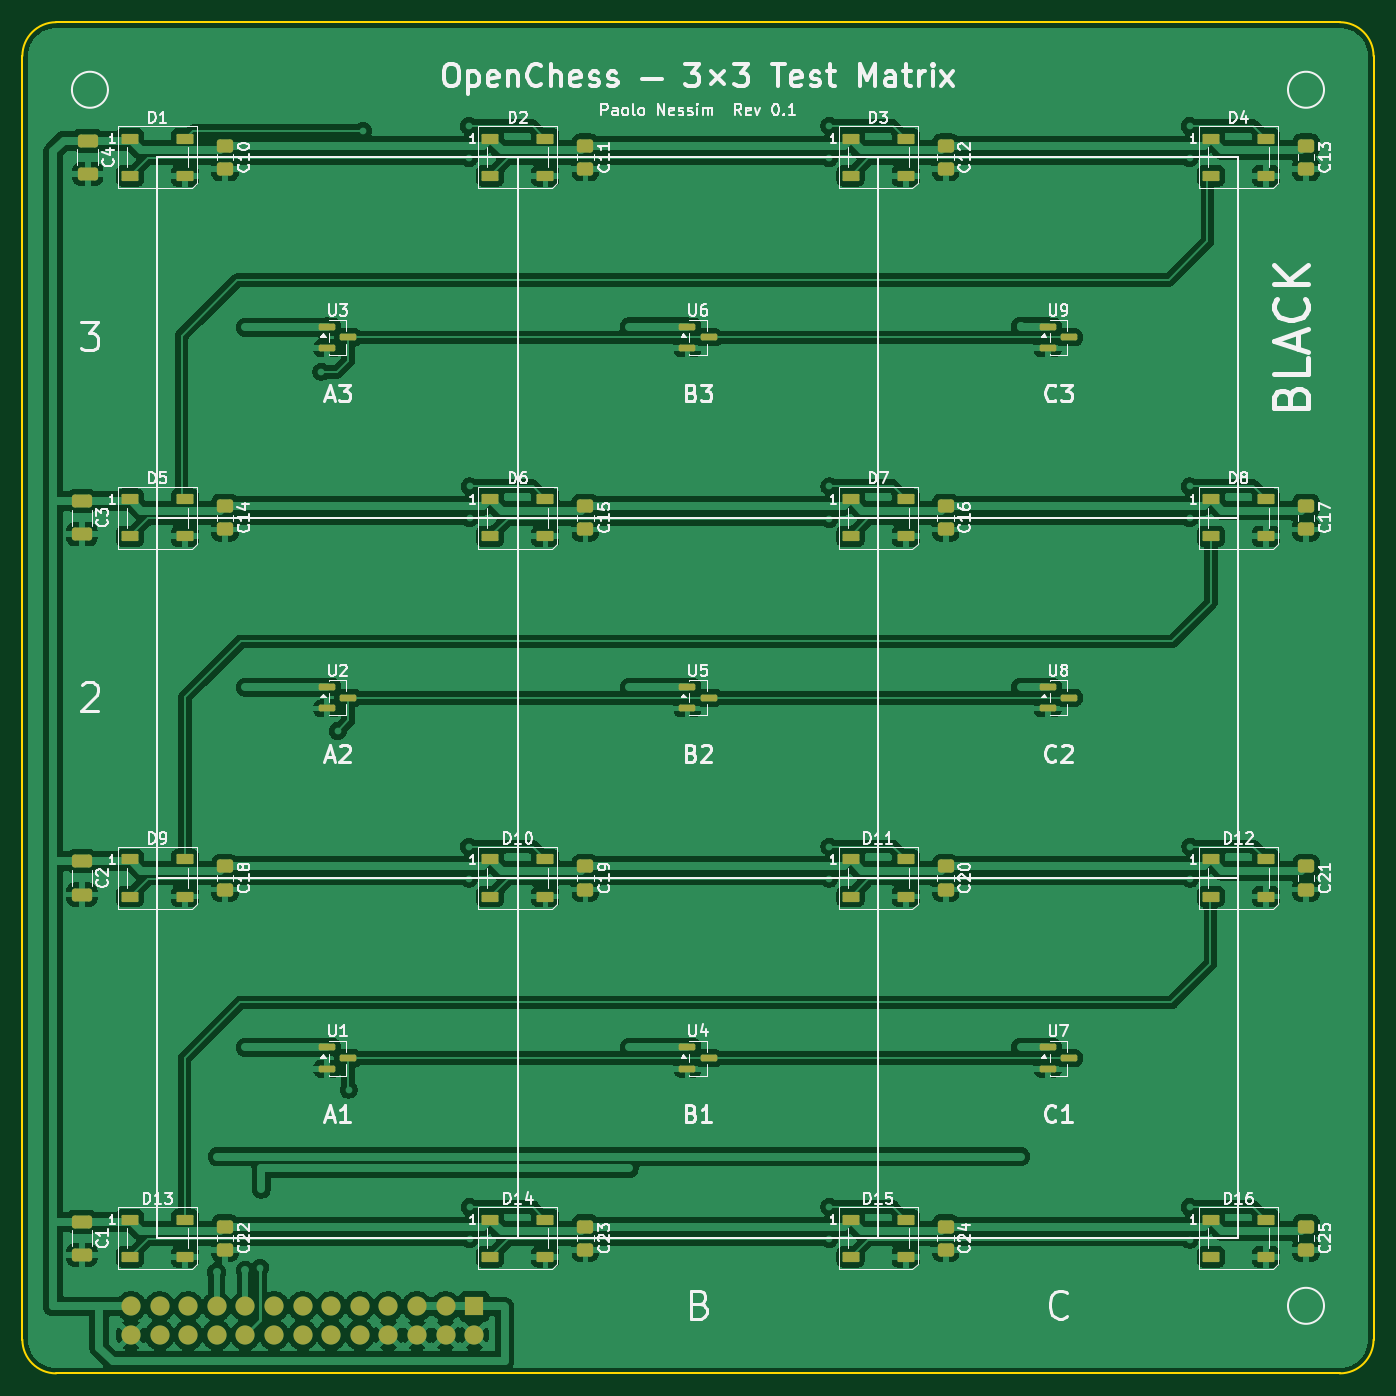
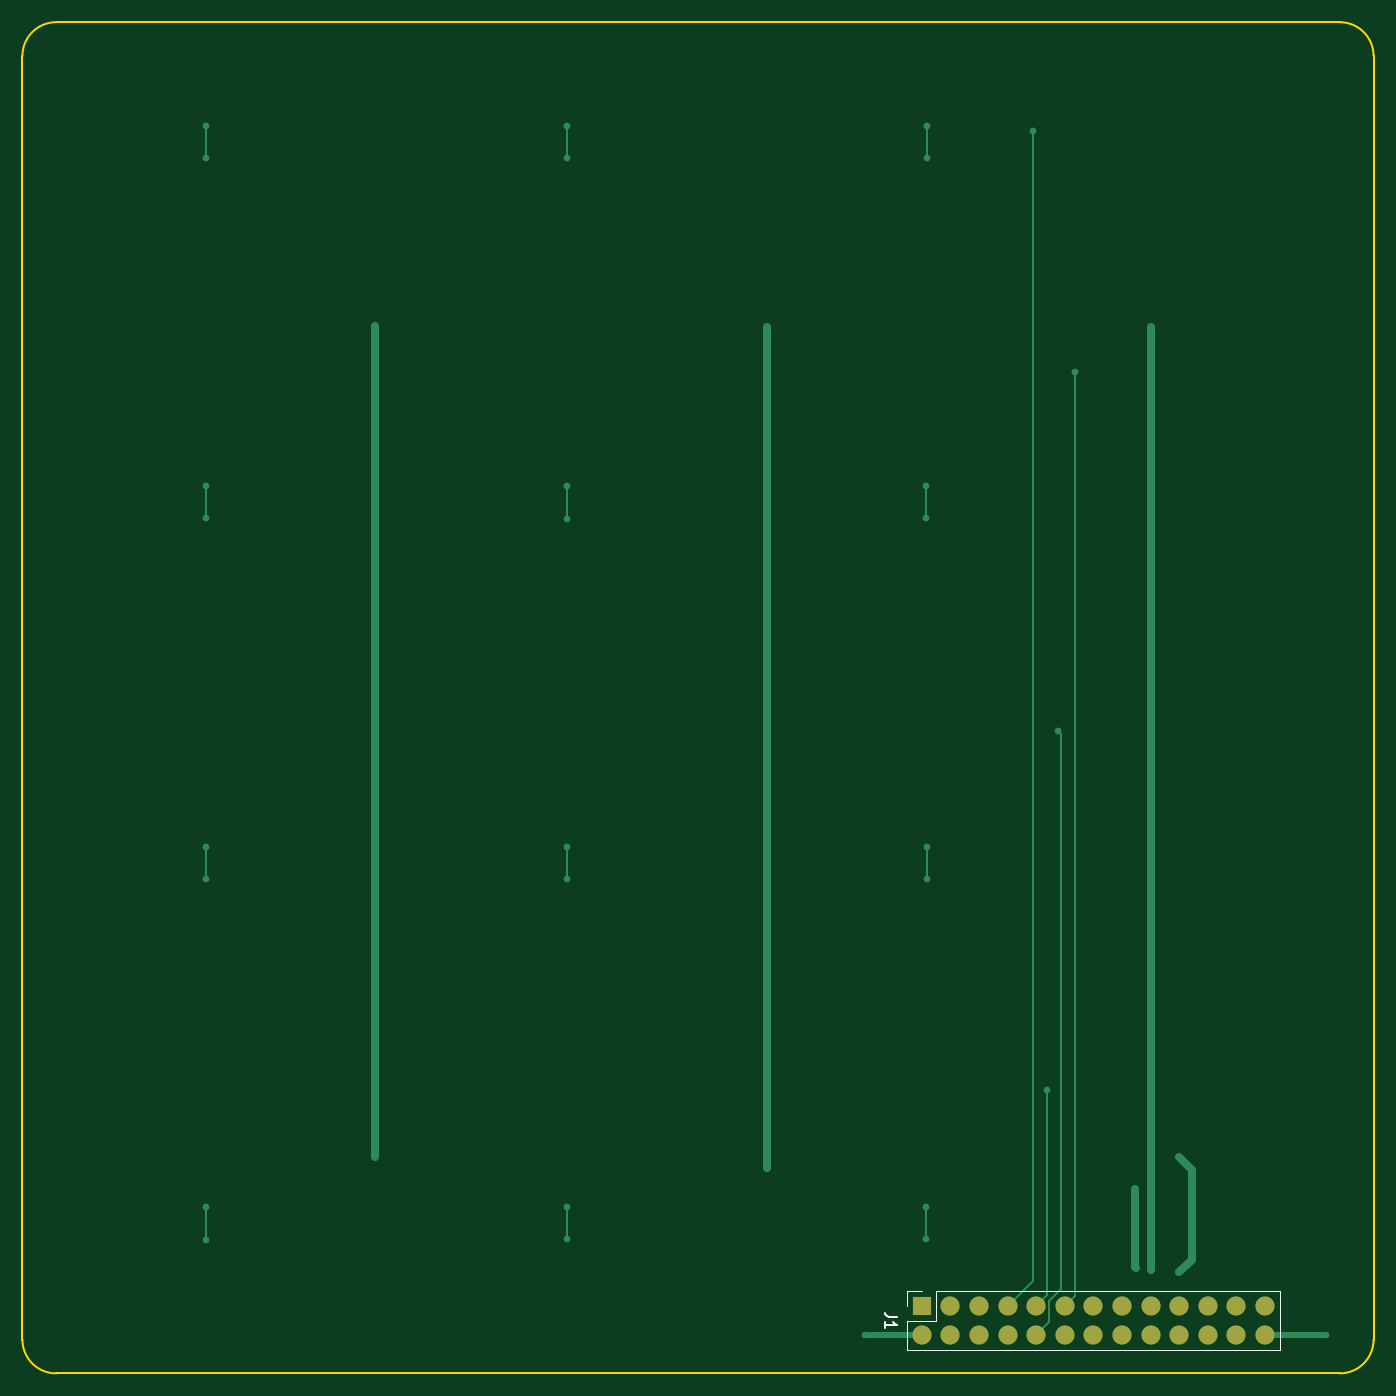
Circuit board: 9 layer files. Board 120.0 x 120.0 mm.
- bottom_copper: openchess-board-3x3-B_Cu.gbl (6558 bytes)
- bottom_mask: openchess-board-3x3-B_Mask.gbs (1195 bytes)
- paste: openchess-board-3x3-B_Paste.gbp (464 bytes)
- bottom_silk: openchess-board-3x3-B_Silkscreen.gbo (1458 bytes)
- outline: openchess-board-3x3-Edge_Cuts.gm1 (847 bytes)
- top_copper: openchess-board-3x3-F_Cu.gtl (247810 bytes)
- top_mask: openchess-board-3x3-F_Mask.gts (6408 bytes)
- paste: openchess-board-3x3-F_Paste.gtp (5677 bytes)
- top_silk: openchess-board-3x3-F_Silkscreen.gto (117348 bytes)

=== bottom_copper: openchess-board-3x3-B_Cu.gbl (6558 bytes, source omitted) ===
=== bottom_mask: openchess-board-3x3-B_Mask.gbs ===
%TF.GenerationSoftware,KiCad,Pcbnew,10.0.3*%
%TF.CreationDate,2026-06-07T20:16:12-04:00*%
%TF.ProjectId,openchess-board-3x3,6f70656e-6368-4657-9373-2d626f617264,rev?*%
%TF.SameCoordinates,Original*%
%TF.FileFunction,Soldermask,Bot*%
%TF.FilePolarity,Negative*%
%FSLAX46Y46*%
G04 Gerber Fmt 4.6, Leading zero omitted, Abs format (unit mm)*
G04 Created by KiCad (PCBNEW 10.0.3) date 2026-06-07 20:16:12*
%MOMM*%
%LPD*%
G01*
G04 APERTURE LIST*
%ADD10R,1.700000X1.700000*%
%ADD11C,1.700000*%
G04 APERTURE END LIST*
D10*
%TO.C,J1*%
X100461250Y-145787500D03*
D11*
X100461250Y-148327500D03*
X97921250Y-145787500D03*
X97921250Y-148327500D03*
X95381250Y-145787500D03*
X95381250Y-148327500D03*
X92841250Y-145787500D03*
X92841250Y-148327500D03*
X90301250Y-145787500D03*
X90301250Y-148327500D03*
X87761250Y-145787500D03*
X87761250Y-148327500D03*
X85221250Y-145787500D03*
X85221250Y-148327500D03*
X82681250Y-145787500D03*
X82681250Y-148327500D03*
X80141250Y-145787500D03*
X80141250Y-148327500D03*
X77601250Y-145787500D03*
X77601250Y-148327500D03*
X75061250Y-145787500D03*
X75061250Y-148327500D03*
X72521250Y-145787500D03*
X72521250Y-148327500D03*
X69981250Y-145787500D03*
X69981250Y-148327500D03*
%TD*%
M02*

=== paste: openchess-board-3x3-B_Paste.gbp ===
%TF.GenerationSoftware,KiCad,Pcbnew,10.0.3*%
%TF.CreationDate,2026-06-07T20:16:12-04:00*%
%TF.ProjectId,openchess-board-3x3,6f70656e-6368-4657-9373-2d626f617264,rev?*%
%TF.SameCoordinates,Original*%
%TF.FileFunction,Paste,Bot*%
%TF.FilePolarity,Positive*%
%FSLAX46Y46*%
G04 Gerber Fmt 4.6, Leading zero omitted, Abs format (unit mm)*
G04 Created by KiCad (PCBNEW 10.0.3) date 2026-06-07 20:16:12*
%MOMM*%
%LPD*%
G01*
G04 APERTURE LIST*
G04 APERTURE END LIST*
M02*

=== bottom_silk: openchess-board-3x3-B_Silkscreen.gbo ===
%TF.GenerationSoftware,KiCad,Pcbnew,10.0.3*%
%TF.CreationDate,2026-06-07T20:16:12-04:00*%
%TF.ProjectId,openchess-board-3x3,6f70656e-6368-4657-9373-2d626f617264,rev?*%
%TF.SameCoordinates,Original*%
%TF.FileFunction,Legend,Bot*%
%TF.FilePolarity,Positive*%
%FSLAX46Y46*%
G04 Gerber Fmt 4.6, Leading zero omitted, Abs format (unit mm)*
G04 Created by KiCad (PCBNEW 10.0.3) date 2026-06-07 20:16:12*
%MOMM*%
%LPD*%
G01*
G04 APERTURE LIST*
%ADD10C,0.150000*%
%ADD11C,0.120000*%
G04 APERTURE END LIST*
D10*
X102686069Y-146724166D02*
X103400354Y-146724166D01*
X103400354Y-146724166D02*
X103543211Y-146676547D01*
X103543211Y-146676547D02*
X103638450Y-146581309D01*
X103638450Y-146581309D02*
X103686069Y-146438452D01*
X103686069Y-146438452D02*
X103686069Y-146343214D01*
X103686069Y-147724166D02*
X103686069Y-147152738D01*
X103686069Y-147438452D02*
X102686069Y-147438452D01*
X102686069Y-147438452D02*
X102828926Y-147343214D01*
X102828926Y-147343214D02*
X102924164Y-147247976D01*
X102924164Y-147247976D02*
X102971783Y-147152738D01*
%TO.C,J1*%
D11*
X68651250Y-149657500D02*
X68651250Y-144457500D01*
X99191250Y-144457500D02*
X68651250Y-144457500D01*
X99191250Y-147057500D02*
X99191250Y-144457500D01*
X101791250Y-144457500D02*
X100461250Y-144457500D01*
X101791250Y-145787500D02*
X101791250Y-144457500D01*
X101791250Y-147057500D02*
X99191250Y-147057500D01*
X101791250Y-149657500D02*
X68651250Y-149657500D01*
X101791250Y-149657500D02*
X101791250Y-147057500D01*
%TD*%
M02*

=== outline: openchess-board-3x3-Edge_Cuts.gm1 ===
%TF.GenerationSoftware,KiCad,Pcbnew,10.0.3*%
%TF.CreationDate,2026-06-07T20:16:12-04:00*%
%TF.ProjectId,openchess-board-3x3,6f70656e-6368-4657-9373-2d626f617264,rev?*%
%TF.SameCoordinates,Original*%
%TF.FileFunction,Profile,NP*%
%FSLAX46Y46*%
G04 Gerber Fmt 4.6, Leading zero omitted, Abs format (unit mm)*
G04 Created by KiCad (PCBNEW 10.0.3) date 2026-06-07 20:16:12*
%MOMM*%
%LPD*%
G01*
G04 APERTURE LIST*
%TA.AperFunction,Profile*%
%ADD10C,0.150000*%
%TD*%
G04 APERTURE END LIST*
D10*
X60331250Y-34737500D02*
X60331250Y-34737500D01*
G75*
G02*
X63331250Y-31737500I3000050J0D01*
G01*
X177331250Y-31737500D01*
G75*
G02*
X180331250Y-34737500I-50J-3000000D01*
G01*
X180331250Y-148737500D01*
G75*
G02*
X177331250Y-151737500I-3000050J0D01*
G01*
X63331250Y-151737500D01*
G75*
G02*
X60331250Y-148737500I50J3000000D01*
G01*
X60331250Y-34737500D01*
M02*

=== top_copper: openchess-board-3x3-F_Cu.gtl (247810 bytes, source omitted) ===
=== top_mask: openchess-board-3x3-F_Mask.gts (6408 bytes, source omitted) ===
=== paste: openchess-board-3x3-F_Paste.gtp ===
%TF.GenerationSoftware,KiCad,Pcbnew,10.0.3*%
%TF.CreationDate,2026-06-07T20:16:12-04:00*%
%TF.ProjectId,openchess-board-3x3,6f70656e-6368-4657-9373-2d626f617264,rev?*%
%TF.SameCoordinates,Original*%
%TF.FileFunction,Paste,Top*%
%TF.FilePolarity,Positive*%
%FSLAX46Y46*%
G04 Gerber Fmt 4.6, Leading zero omitted, Abs format (unit mm)*
G04 Created by KiCad (PCBNEW 10.0.3) date 2026-06-07 20:16:12*
%MOMM*%
%LPD*%
G01*
G04 APERTURE LIST*
G04 Aperture macros list*
%AMRoundRect*
0 Rectangle with rounded corners*
0 $1 Rounding radius*
0 $2 $3 $4 $5 $6 $7 $8 $9 X,Y pos of 4 corners*
0 Add a 4 corners polygon primitive as box body*
4,1,4,$2,$3,$4,$5,$6,$7,$8,$9,$2,$3,0*
0 Add four circle primitives for the rounded corners*
1,1,$1+$1,$2,$3*
1,1,$1+$1,$4,$5*
1,1,$1+$1,$6,$7*
1,1,$1+$1,$8,$9*
0 Add four rect primitives between the rounded corners*
20,1,$1+$1,$2,$3,$4,$5,0*
20,1,$1+$1,$4,$5,$6,$7,0*
20,1,$1+$1,$6,$7,$8,$9,0*
20,1,$1+$1,$8,$9,$2,$3,0*%
G04 Aperture macros list end*
%ADD10RoundRect,0.090000X-0.660000X-0.360000X0.660000X-0.360000X0.660000X0.360000X-0.660000X0.360000X0*%
%ADD11RoundRect,0.250000X-0.475000X0.337500X-0.475000X-0.337500X0.475000X-0.337500X0.475000X0.337500X0*%
%ADD12RoundRect,0.150000X-0.587500X-0.150000X0.587500X-0.150000X0.587500X0.150000X-0.587500X0.150000X0*%
%ADD13RoundRect,0.250000X-0.650000X0.325000X-0.650000X-0.325000X0.650000X-0.325000X0.650000X0.325000X0*%
G04 APERTURE END LIST*
D10*
%TO.C,D7*%
X133881250Y-74087500D03*
X133881250Y-77387500D03*
X138781250Y-77387500D03*
X138781250Y-74087500D03*
%TD*%
D11*
%TO.C,C19*%
X110331250Y-106700000D03*
X110331250Y-108775000D03*
%TD*%
%TO.C,C25*%
X174331250Y-138700000D03*
X174331250Y-140775000D03*
%TD*%
D12*
%TO.C,U8*%
X151393750Y-90787500D03*
X151393750Y-92687500D03*
X153268750Y-91737500D03*
%TD*%
D11*
%TO.C,C24*%
X142331250Y-138700000D03*
X142331250Y-140775000D03*
%TD*%
D10*
%TO.C,D10*%
X101881250Y-106087500D03*
X101881250Y-109387500D03*
X106781250Y-109387500D03*
X106781250Y-106087500D03*
%TD*%
%TO.C,D8*%
X165881250Y-74087500D03*
X165881250Y-77387500D03*
X170781250Y-77387500D03*
X170781250Y-74087500D03*
%TD*%
D12*
%TO.C,U2*%
X87393750Y-90787500D03*
X87393750Y-92687500D03*
X89268750Y-91737500D03*
%TD*%
D10*
%TO.C,D11*%
X133881250Y-106087500D03*
X133881250Y-109387500D03*
X138781250Y-109387500D03*
X138781250Y-106087500D03*
%TD*%
%TO.C,D5*%
X69881250Y-74087500D03*
X69881250Y-77387500D03*
X74781250Y-77387500D03*
X74781250Y-74087500D03*
%TD*%
D11*
%TO.C,C16*%
X142331250Y-74700000D03*
X142331250Y-76775000D03*
%TD*%
D10*
%TO.C,D15*%
X133881250Y-138087500D03*
X133881250Y-141387500D03*
X138781250Y-141387500D03*
X138781250Y-138087500D03*
%TD*%
D11*
%TO.C,C10*%
X78331250Y-42700000D03*
X78331250Y-44775000D03*
%TD*%
%TO.C,C21*%
X174331250Y-106700000D03*
X174331250Y-108775000D03*
%TD*%
D13*
%TO.C,C4*%
X66131250Y-42262500D03*
X66131250Y-45212500D03*
%TD*%
D12*
%TO.C,U1*%
X87393750Y-122787500D03*
X87393750Y-124687500D03*
X89268750Y-123737500D03*
%TD*%
D11*
%TO.C,C12*%
X142331250Y-42700000D03*
X142331250Y-44775000D03*
%TD*%
D12*
%TO.C,U9*%
X151393750Y-58787500D03*
X151393750Y-60687500D03*
X153268750Y-59737500D03*
%TD*%
D13*
%TO.C,C3*%
X65606250Y-74262500D03*
X65606250Y-77212500D03*
%TD*%
D10*
%TO.C,D9*%
X69881250Y-106087500D03*
X69881250Y-109387500D03*
X74781250Y-109387500D03*
X74781250Y-106087500D03*
%TD*%
D11*
%TO.C,C14*%
X78331250Y-74700000D03*
X78331250Y-76775000D03*
%TD*%
D10*
%TO.C,D14*%
X101881250Y-138087500D03*
X101881250Y-141387500D03*
X106781250Y-141387500D03*
X106781250Y-138087500D03*
%TD*%
D13*
%TO.C,C1*%
X65606250Y-138262500D03*
X65606250Y-141212500D03*
%TD*%
D12*
%TO.C,U6*%
X119393750Y-58787500D03*
X119393750Y-60687500D03*
X121268750Y-59737500D03*
%TD*%
D11*
%TO.C,C20*%
X142331250Y-106700000D03*
X142331250Y-108775000D03*
%TD*%
%TO.C,C18*%
X78331250Y-106700000D03*
X78331250Y-108775000D03*
%TD*%
D10*
%TO.C,D12*%
X165881250Y-106087500D03*
X165881250Y-109387500D03*
X170781250Y-109387500D03*
X170781250Y-106087500D03*
%TD*%
%TO.C,D16*%
X165881250Y-138087500D03*
X165881250Y-141387500D03*
X170781250Y-141387500D03*
X170781250Y-138087500D03*
%TD*%
%TO.C,D13*%
X69881250Y-138087500D03*
X69881250Y-141387500D03*
X74781250Y-141387500D03*
X74781250Y-138087500D03*
%TD*%
D12*
%TO.C,U5*%
X119393750Y-90787500D03*
X119393750Y-92687500D03*
X121268750Y-91737500D03*
%TD*%
D10*
%TO.C,D4*%
X165881250Y-42087500D03*
X165881250Y-45387500D03*
X170781250Y-45387500D03*
X170781250Y-42087500D03*
%TD*%
D13*
%TO.C,C2*%
X65606250Y-106262500D03*
X65606250Y-109212500D03*
%TD*%
D12*
%TO.C,U3*%
X87393750Y-58787500D03*
X87393750Y-60687500D03*
X89268750Y-59737500D03*
%TD*%
D10*
%TO.C,D2*%
X101881250Y-42087500D03*
X101881250Y-45387500D03*
X106781250Y-45387500D03*
X106781250Y-42087500D03*
%TD*%
D11*
%TO.C,C17*%
X174331250Y-74700000D03*
X174331250Y-76775000D03*
%TD*%
D10*
%TO.C,D1*%
X69881250Y-42087500D03*
X69881250Y-45387500D03*
X74781250Y-45387500D03*
X74781250Y-42087500D03*
%TD*%
%TO.C,D6*%
X101881250Y-74087500D03*
X101881250Y-77387500D03*
X106781250Y-77387500D03*
X106781250Y-74087500D03*
%TD*%
D11*
%TO.C,C11*%
X110331250Y-42700000D03*
X110331250Y-44775000D03*
%TD*%
%TO.C,C13*%
X174331250Y-42700000D03*
X174331250Y-44775000D03*
%TD*%
D10*
%TO.C,D3*%
X133881250Y-42087500D03*
X133881250Y-45387500D03*
X138781250Y-45387500D03*
X138781250Y-42087500D03*
%TD*%
D12*
%TO.C,U4*%
X119393750Y-122787500D03*
X119393750Y-124687500D03*
X121268750Y-123737500D03*
%TD*%
%TO.C,U7*%
X151393750Y-122787500D03*
X151393750Y-124687500D03*
X153268750Y-123737500D03*
%TD*%
D11*
%TO.C,C22*%
X78331250Y-138700000D03*
X78331250Y-140775000D03*
%TD*%
%TO.C,C15*%
X110331250Y-74700000D03*
X110331250Y-76775000D03*
%TD*%
%TO.C,C23*%
X110331250Y-138700000D03*
X110331250Y-140775000D03*
%TD*%
M02*

=== top_silk: openchess-board-3x3-F_Silkscreen.gto (117348 bytes, source omitted) ===
